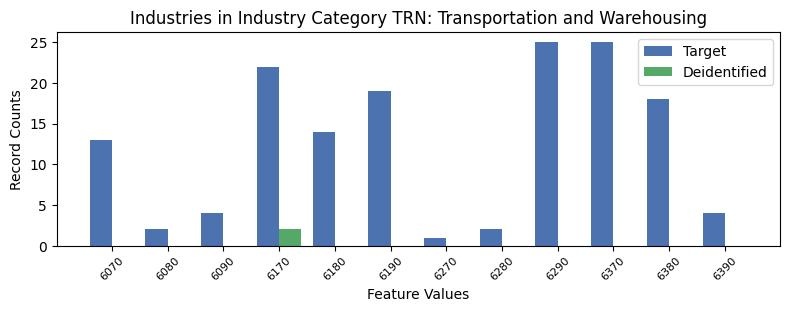

The file beside this chart, header and first rows:
, INDP, count_target, count_deidentified
7, 6070, 13, 0.0
9, 6080, 2, 0.0
4, 6090, 4, 0.0
0, 6170, 22, 2.0
1, 6180, 14, 0.0
2, 6190, 19, 0.0
11, 6270, 1, 0.0
10, 6280, 2, 0.0
6, 6290, 25, 0.0
8, 6370, 25, 0.0
3, 6380, 18, 0.0
5, 6390, 4, 0.0
